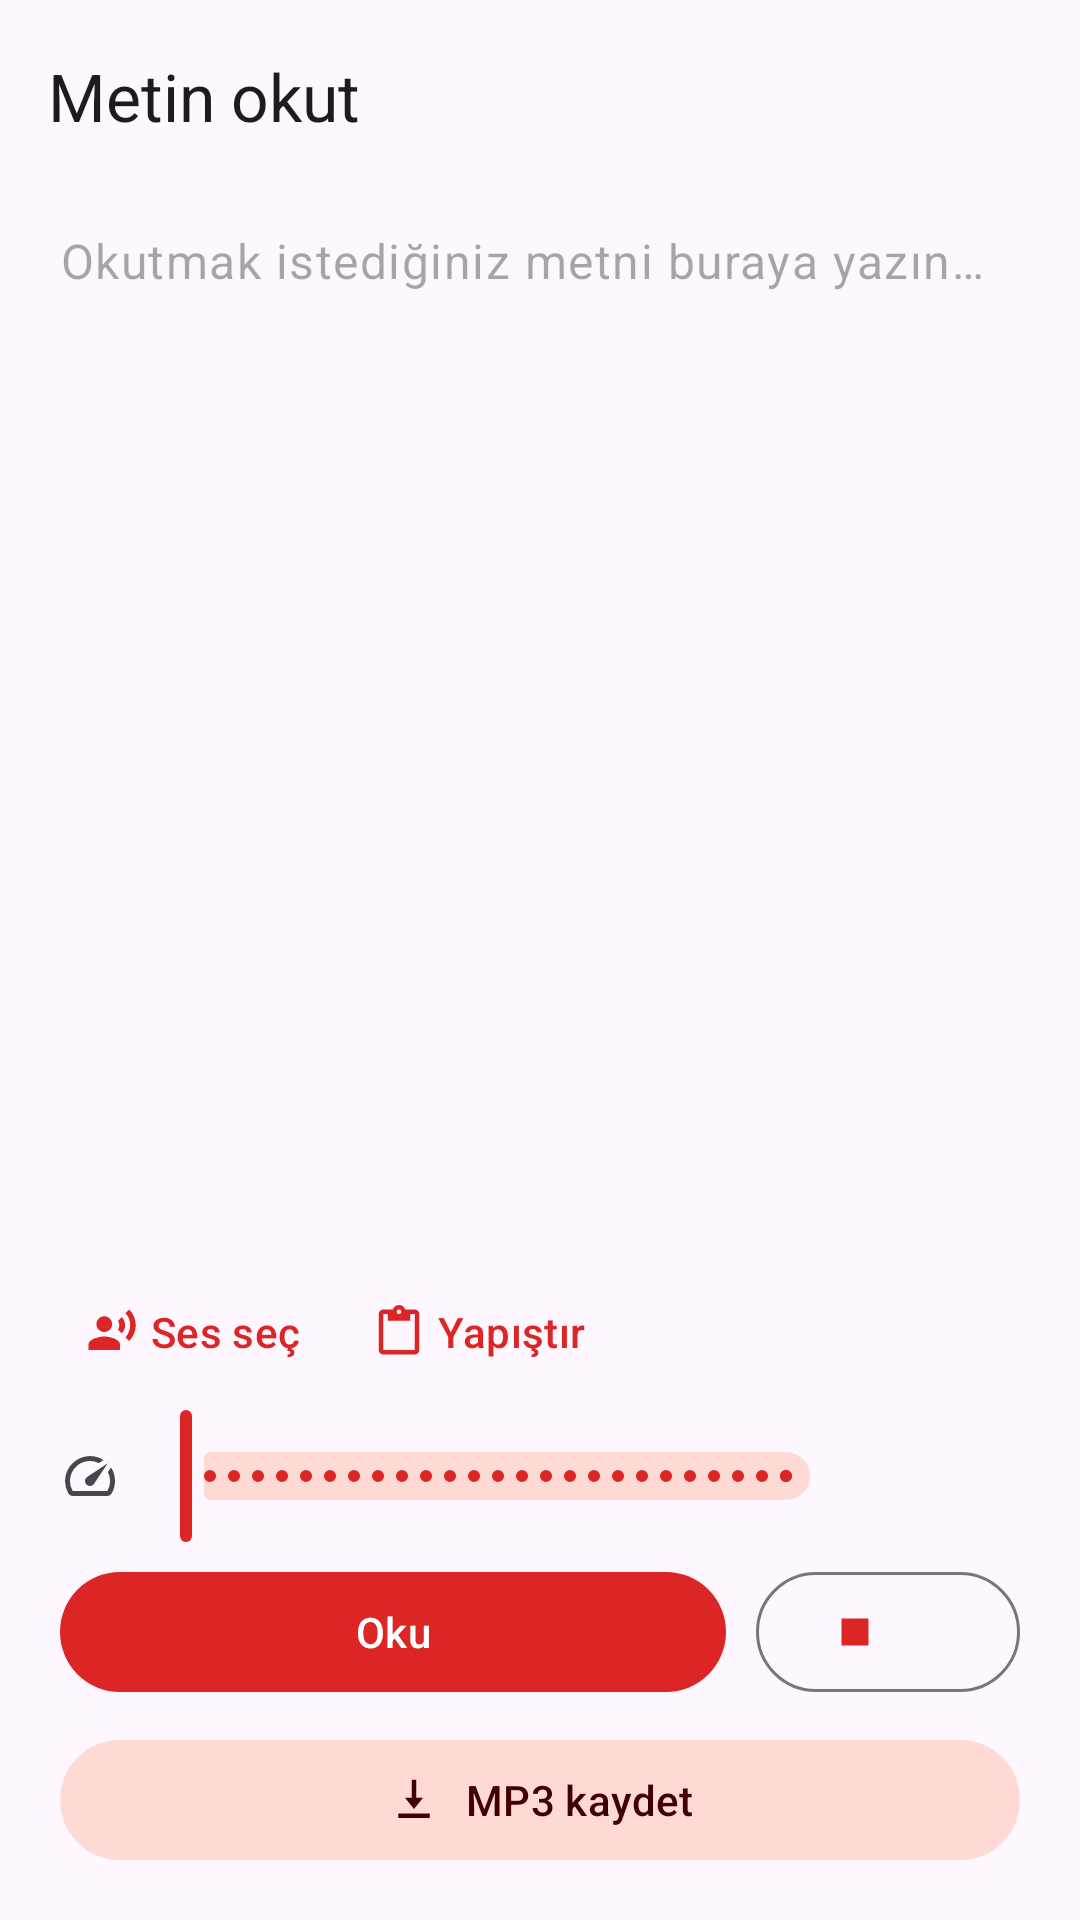

Write the Android layout XML for this screen, with the resource values it uses.
<!-- AndroidManifest.xml: application theme Theme.Xwendevan -->
<!-- res/layout/activity_speak.xml -->
<?xml version="1.0" encoding="utf-8"?>
<LinearLayout xmlns:android="http://schemas.android.com/apk/res/android"
    xmlns:app="http://schemas.android.com/apk/res-auto"
    android:layout_width="match_parent"
    android:layout_height="match_parent"
    android:orientation="vertical"
    android:fitsSystemWindows="true">

    <com.google.android.material.appbar.MaterialToolbar
        android:id="@+id/toolbar"
        android:layout_width="match_parent"
        android:layout_height="?attr/actionBarSize"
        app:navigationIcon="@drawable/ic_back"
        app:title="@string/menu_speak" />

    <EditText
        android:id="@+id/input"
        android:layout_width="match_parent"
        android:layout_height="0dp"
        android:layout_weight="1"
        android:autofillHints=""
        android:background="@android:color/transparent"
        android:gravity="top|start"
        android:hint="@string/speak_hint"
        android:inputType="textMultiLine|textCapSentences"
        android:lineSpacingMultiplier="1.25"
        android:paddingHorizontal="20dp"
        android:paddingTop="12dp"
        android:paddingBottom="8dp"
        android:textAppearance="@style/TextAppearance.Material3.BodyLarge" />

    <TextView
        android:id="@+id/status"
        android:layout_width="match_parent"
        android:layout_height="wrap_content"
        android:alpha="0.75"
        android:paddingHorizontal="20dp"
        android:paddingBottom="6dp"
        android:textAppearance="@style/TextAppearance.Material3.BodySmall" />

    <HorizontalScrollView
        android:layout_width="match_parent"
        android:layout_height="wrap_content"
        android:paddingHorizontal="16dp"
        android:scrollbars="none">

        <LinearLayout
            android:layout_width="wrap_content"
            android:layout_height="wrap_content"
            android:gravity="center_vertical"
            android:orientation="horizontal">

            <com.google.android.material.button.MaterialButton
                android:id="@+id/voiceButton"
                style="@style/Widget.Material3.Button.TextButton"
                android:layout_width="wrap_content"
                android:layout_height="wrap_content"
                android:text="@string/pick_voice"
                app:icon="@drawable/ic_voice" />

            <com.google.android.material.button.MaterialButton
                android:id="@+id/pasteButton"
                style="@style/Widget.Material3.Button.TextButton"
                android:layout_width="wrap_content"
                android:layout_height="wrap_content"
                android:text="@string/paste"
                app:icon="@drawable/ic_paste" />

            <com.google.android.material.button.MaterialButtonToggleGroup
                android:id="@+id/speakerGroup"
                android:layout_width="wrap_content"
                android:layout_height="wrap_content"
                android:layout_marginStart="4dp"
                android:visibility="gone"
                app:singleSelection="true" />
        </LinearLayout>
    </HorizontalScrollView>

    <LinearLayout
        android:layout_width="match_parent"
        android:layout_height="wrap_content"
        android:gravity="center_vertical"
        android:orientation="horizontal"
        android:paddingHorizontal="20dp">

        <ImageView
            android:layout_width="20dp"
            android:layout_height="20dp"
            android:contentDescription="@string/speed"
            android:src="@drawable/ic_speed" />

        <com.google.android.material.slider.Slider
            android:id="@+id/speedSlider"
            android:layout_width="0dp"
            android:layout_height="wrap_content"
            android:layout_weight="1"
            android:stepSize="0.05"
            android:valueFrom="0.6"
            android:valueTo="2.0" />

        <TextView
            android:id="@+id/speedValue"
            android:layout_width="wrap_content"
            android:layout_height="wrap_content"
            android:minWidth="56dp"
            android:gravity="end"
            android:textAppearance="@style/TextAppearance.Material3.LabelMedium" />
    </LinearLayout>

    <LinearLayout
        android:layout_width="match_parent"
        android:layout_height="wrap_content"
        android:gravity="center_vertical"
        android:orientation="horizontal"
        android:paddingHorizontal="20dp"
        android:paddingTop="4dp">

        <com.google.android.material.button.MaterialButton
            android:id="@+id/btnPlay"
            android:layout_width="0dp"
            android:layout_height="wrap_content"
            android:layout_weight="1"
            android:maxLines="1"
            android:text="@string/speak_play"
            app:icon="@drawable/ic_play"
            app:iconTint="?attr/colorOnPrimary"
            app:iconGravity="textStart" />

        <com.google.android.material.button.MaterialButton
            android:id="@+id/btnStop"
            style="@style/Widget.Material3.Button.OutlinedButton"
            android:layout_width="wrap_content"
            android:layout_height="wrap_content"
            android:layout_marginStart="10dp"
            android:contentDescription="@string/stop"
            app:icon="@drawable/ic_stop"
            app:iconTint="?attr/colorPrimary"
            app:iconPadding="0dp" />
    </LinearLayout>

    <com.google.android.material.button.MaterialButton
        android:id="@+id/btnSave"
        style="@style/Widget.Material3.Button.TonalButton"
        android:layout_width="match_parent"
        android:layout_height="wrap_content"
        android:layout_marginHorizontal="20dp"
        android:layout_marginTop="8dp"
        android:layout_marginBottom="16dp"
        android:maxLines="1"
        android:text="@string/save_mp3"
        app:icon="@drawable/ic_download"
        app:iconTint="?attr/colorOnSecondaryContainer"
        app:iconGravity="textStart" />
</LinearLayout>
<!-- resources referenced by this layout -->
<resources>
  <!-- drawable ic_download (drawable) -->
  <vector xmlns:android="http://schemas.android.com/apk/res/android"
      android:width="24dp" android:height="24dp"
      android:viewportWidth="24" android:viewportHeight="24"
      android:tint="?attr/colorControlNormal">
      <path android:fillColor="#FFFFFFFF"
          android:pathData="M11,3h2v8h3l-4,5 -4,-5h3V3zM5,18h14v2H5v-2z" />
  </vector>
  <!-- drawable ic_paste (drawable) -->
  <vector xmlns:android="http://schemas.android.com/apk/res/android"
      android:width="24dp" android:height="24dp"
      android:viewportWidth="24" android:viewportHeight="24"
      android:tint="?attr/colorControlNormal">
      <path android:fillColor="#FFFFFFFF"
          android:pathData="M19,2h-4.2c-0.4,-1.2 -1.5,-2 -2.8,-2S9.6,0.8 9.2,2H5C3.9,2 3,2.9 3,4v16c0,1.1 0.9,2 2,2h14c1.1,0 2,-0.9 2,-2V4C21,2.9 20.1,2 19,2zM12,2c0.6,0 1,0.4 1,1s-0.4,1 -1,1 -1,-0.4 -1,-1 0.4,-1 1,-1zM19,20H5V4h2v3h10V4h2V20z" />
  </vector>
  <!-- drawable ic_speed (drawable) -->
  <vector xmlns:android="http://schemas.android.com/apk/res/android"
      android:width="24dp" android:height="24dp"
      android:viewportWidth="24" android:viewportHeight="24"
      android:tint="?attr/colorControlNormal">
      <path android:fillColor="#FFFFFFFF" android:pathData="M20.38,8.57l-1.23,1.85a8,8 0 0 1 -0.22,7.58H5.07A8,8 0 0 1 15.58,6.85l1.85,-1.23A10,10 0 0 0 3.35,19a2,2 0 0 0 1.72,1h13.85a2,2 0 0 0 1.74,-1 10,10 0 0 0 -0.27,-10.44zm-9.79,6.84a2,2 0 0 0 2.83,0l5.66,-8.49 -8.49,5.66a2,2 0 0 0 0,2.83z" />
  </vector>
  <!-- drawable ic_stop (drawable) -->
  <vector xmlns:android="http://schemas.android.com/apk/res/android"
      android:width="24dp" android:height="24dp"
      android:viewportWidth="24" android:viewportHeight="24"
      android:tint="?attr/colorControlNormal">
      <path android:fillColor="#FFFFFFFF" android:pathData="M6,6h12v12H6z" />
  </vector>
  <!-- drawable ic_voice (drawable) -->
  <vector xmlns:android="http://schemas.android.com/apk/res/android"
      android:width="24dp" android:height="24dp"
      android:viewportWidth="24" android:viewportHeight="24"
      android:tint="?attr/colorControlNormal">
      <path android:fillColor="#FFFFFFFF" android:pathData="M9,12c1.93,0 3.5,-1.57 3.5,-3.5S10.93,5 9,5 5.5,6.57 5.5,8.5 7.07,12 9,12zm0,2c-2.33,0 -7,1.17 -7,3.5V20h14v-2.5c0,-2.33 -4.67,-3.5 -7,-3.5zM16.76,5.36l-1.68,1.69c0.84,1.18 0.84,2.71 0,3.89l1.68,1.69c2.02,-2.02 2.02,-5.07 0,-7.27zM20.07,2l-1.63,1.63c2.77,3.02 2.77,7.56 0,10.74L20.07,16c3.9,-3.89 3.91,-10.08 0,-14z" />
  </vector>
  <string name="menu_speak">Metin okut</string>
  <string name="paste">Yapıştır</string>
  <string name="pick_voice">Ses seç</string>
  <string name="save_mp3">MP3 kaydet</string>
  <string name="speak_hint">Okutmak istediğiniz metni buraya yazın…</string>
  <string name="speak_play">Oku</string>
  <string name="speed">Hız</string>
  <string name="stop">Durdur</string>
  <style name="Theme.Xwendevan" parent="Theme.Material3.DayNight.NoActionBar">
          <item name="colorPrimary">@color/brand</item>
          <item name="colorOnPrimary">@android:color/white</item>
          <item name="colorPrimaryContainer">@color/brand_container</item>
          <item name="colorOnPrimaryContainer">@color/brand_on_container</item>
          <item name="colorSecondaryContainer">@color/brand_container</item>
          <item name="colorOnSecondaryContainer">@color/brand_on_container</item>
          <item name="android:statusBarColor">?attr/colorSurface</item>
          <item name="android:windowLightStatusBar" tools:targetApi="m">true</item>
      </style>
  <color name="brand">#FFDC2626</color>
  <color name="brand_container">#FFFFDAD5</color>
  <color name="brand_on_container">#FF410004</color>
</resources>
